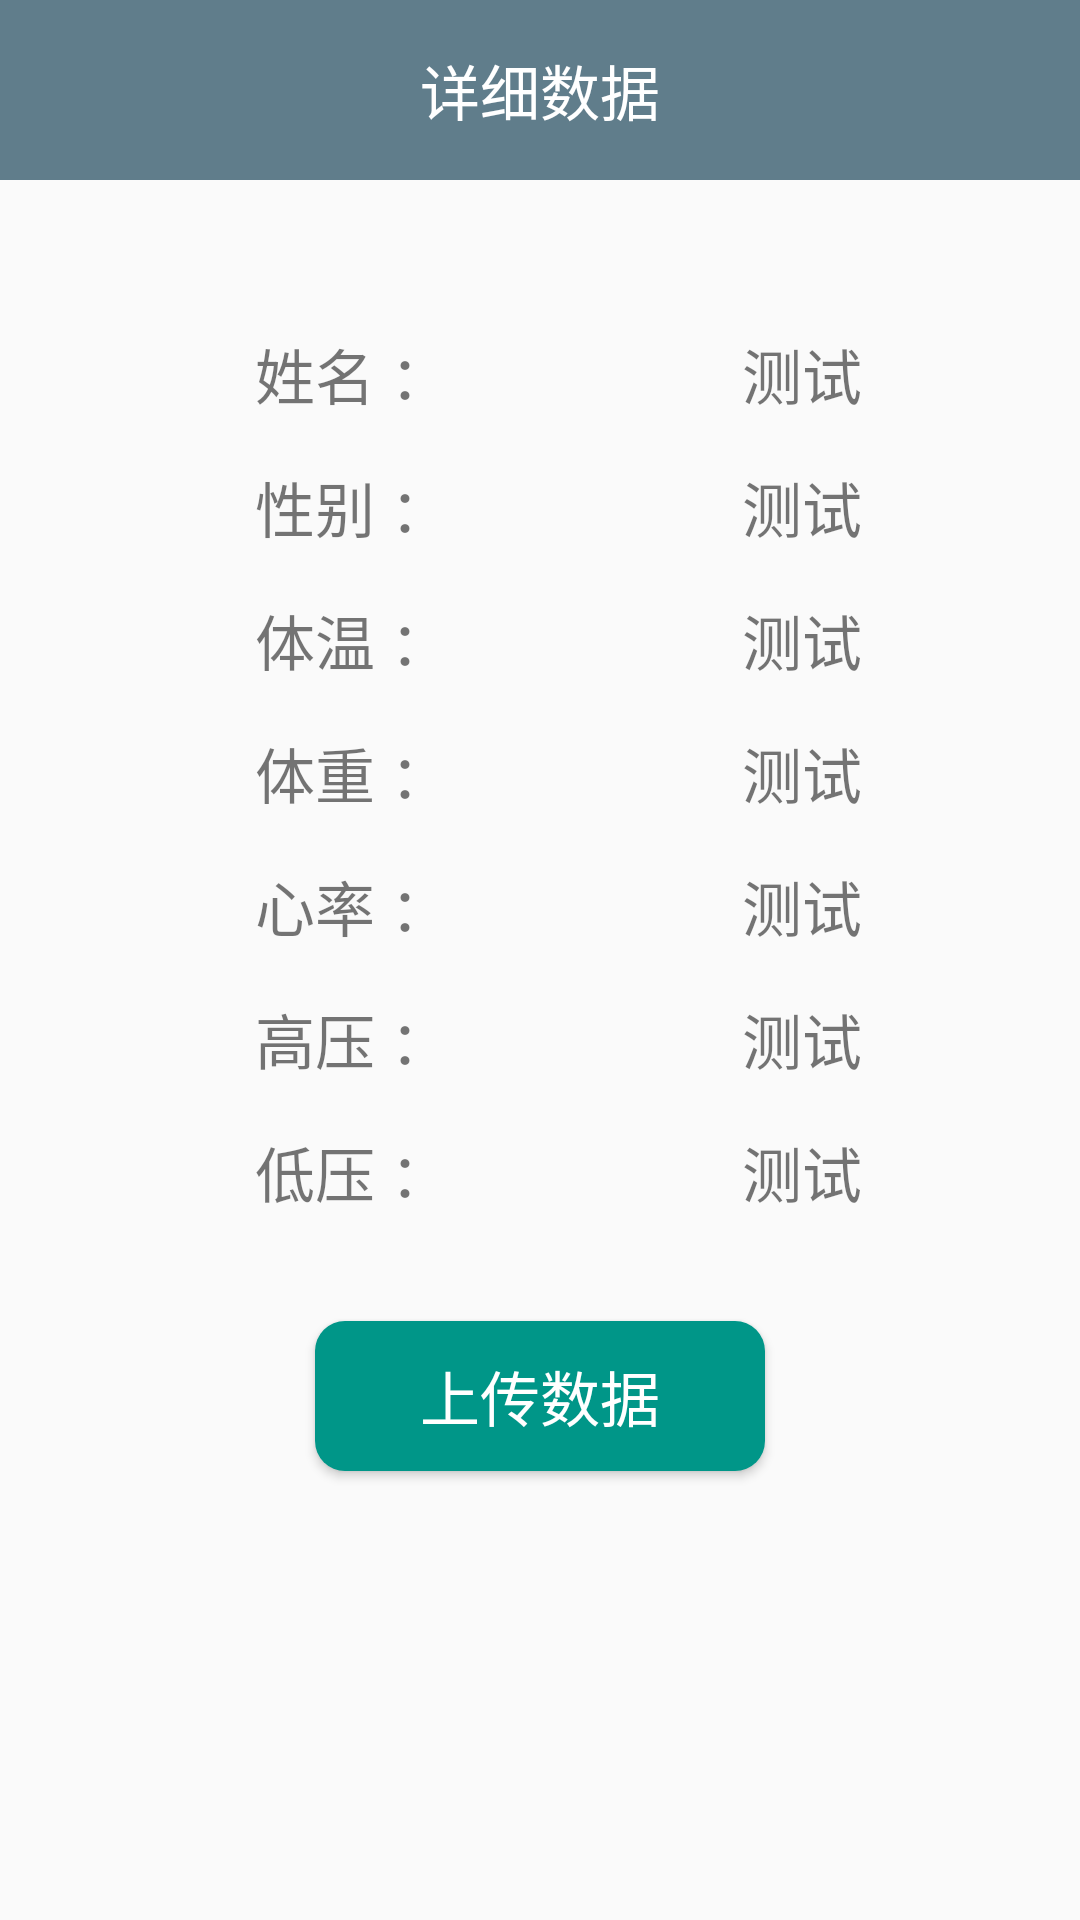

Here is an Android app screen rendered from its layout file. Give the layout XML and the strings, colors and styles it references.
<!-- AndroidManifest.xml: application theme AppTheme -->
<!-- res/layout/activity_show_data.xml -->
<?xml version="1.0" encoding="utf-8"?>
<LinearLayout xmlns:android="http://schemas.android.com/apk/res/android"
    xmlns:tools="http://schemas.android.com/tools"
    android:layout_width="match_parent"
    android:layout_height="match_parent"
    android:orientation="vertical"
    tools:context=".ShowData">

    <android.support.v7.widget.Toolbar
        android:id="@+id/toolbar_showData"
        android:layout_width="match_parent"
        android:layout_height="60dp"
        android:background="#607D8B">

        <TextView
            android:layout_width="wrap_content"
            android:layout_height="wrap_content"
            android:layout_gravity="center"
            android:text="详细数据"
            android:textColor="@android:color/white"
            android:textSize="20sp" />
    </android.support.v7.widget.Toolbar>


    <LinearLayout
        android:layout_width="300dp"
        android:layout_height="wrap_content"
        android:layout_marginLeft="85dp"
        android:layout_marginStart="85dp"
        android:layout_marginTop="35dp"
        android:orientation="vertical">

        <LinearLayout
            android:layout_width="match_parent"
            android:layout_height="wrap_content"
            android:orientation="horizontal">

            <TextView
                android:layout_width="wrap_content"
                android:layout_height="wrap_content"
                android:layout_marginTop="15dp"
                android:text="姓名 ："
                android:textSize="20sp" />

            <TextView
                android:id="@+id/name"
                android:layout_width="match_parent"
                android:layout_height="wrap_content"
                android:layout_marginTop="15dp"
                android:gravity="center"
                android:text="测试"
                android:textSize="20sp" />

        </LinearLayout>


        <LinearLayout
            android:layout_width="match_parent"
            android:layout_height="wrap_content"
            android:orientation="horizontal">

            <TextView
                android:layout_width="wrap_content"
                android:layout_height="wrap_content"
                android:layout_marginTop="15dp"
                android:text="性别 ："
                android:textSize="20sp" />

            <TextView
                android:id="@+id/sex"
                android:layout_width="match_parent"
                android:layout_height="wrap_content"
                android:layout_marginTop="15dp"
                android:gravity="center"
                android:text="测试"
                android:textSize="20sp" />

        </LinearLayout>

        <LinearLayout
            android:layout_width="match_parent"
            android:layout_height="wrap_content"
            android:orientation="horizontal">

            <TextView
                android:layout_width="wrap_content"
                android:layout_height="wrap_content"
                android:layout_marginTop="15dp"
                android:text="体温 ："
                android:textSize="20sp" />

            <TextView
                android:id="@+id/temperature"
                android:layout_width="match_parent"
                android:layout_height="wrap_content"
                android:layout_marginTop="15dp"
                android:gravity="center"
                android:text="测试"
                android:textSize="20sp" />

        </LinearLayout>


        <LinearLayout
            android:layout_width="match_parent"
            android:layout_height="wrap_content"
            android:orientation="horizontal">

            <TextView
                android:layout_width="wrap_content"
                android:layout_height="wrap_content"
                android:layout_marginTop="15dp"
                android:text="体重 ："
                android:textSize="20sp" />

            <TextView
                android:id="@+id/weight"
                android:layout_width="match_parent"
                android:layout_height="wrap_content"
                android:layout_marginTop="15dp"
                android:gravity="center"
                android:text="测试"
                android:textSize="20sp" />

        </LinearLayout>

        <LinearLayout
            android:layout_width="match_parent"
            android:layout_height="wrap_content"
            android:orientation="horizontal">

            <TextView
                android:layout_width="wrap_content"
                android:layout_height="wrap_content"
                android:layout_marginTop="15dp"
                android:text="心率 ："
                android:textSize="20sp" />

            <TextView
                android:id="@+id/heartRate"
                android:layout_width="match_parent"
                android:layout_height="wrap_content"
                android:layout_marginTop="15dp"
                android:gravity="center"
                android:text="测试"
                android:textSize="20sp" />

        </LinearLayout>


        <LinearLayout
            android:layout_width="match_parent"
            android:layout_height="wrap_content"
            android:orientation="horizontal">

            <TextView
                android:layout_width="wrap_content"
                android:layout_height="wrap_content"
                android:layout_marginTop="15dp"
                android:text="高压 ："
                android:textSize="20sp" />

            <TextView
                android:id="@+id/HighPressure"
                android:layout_width="match_parent"
                android:layout_height="wrap_content"
                android:layout_marginTop="15dp"
                android:gravity="center"
                android:text="测试"
                android:textSize="20sp" />

        </LinearLayout>


        <LinearLayout
            android:layout_width="match_parent"
            android:layout_height="wrap_content"
            android:orientation="horizontal">

            <TextView
                android:layout_width="wrap_content"
                android:layout_height="wrap_content"
                android:layout_marginTop="15dp"
                android:text="低压 ："
                android:textSize="20sp" />

            <TextView
                android:id="@+id/lowPressure"
                android:layout_width="match_parent"
                android:layout_height="wrap_content"
                android:layout_marginTop="15dp"
                android:gravity="center"
                android:text="测试"
                android:textSize="20sp" />

        </LinearLayout>

    </LinearLayout>


    <Button
        android:id="@+id/uploadData"
        android:layout_width="150dp"
        android:layout_height="50dp"
        android:layout_gravity="center"
        android:layout_marginTop="35dp"
        android:background="@drawable/button_shape"
        android:text="上传数据"
        android:textColor="@android:color/white"
        android:textSize="20sp" />

</LinearLayout>
<!-- resources referenced by this layout -->
<resources>
  <!-- drawable button_shape (drawable) -->
  <?xml version="1.0" encoding="utf-8"?>
  <selector xmlns:android="http://schemas.android.com/apk/res/android">
      <item android:state_pressed="false">
          <shape>
  
              <corners android:radius="10dp" />
  
              <solid android:color="#009688" />
  
              <padding android:bottom="5dp" android:left="5dp" android:right="5dp" android:top="5dp" />
  
          </shape>
  
      </item>
  
      <item android:state_pressed="true">
          <shape>
  
              <corners android:radius="10dp" />
  
              <solid android:color="#607D8B" />
  
              <padding android:bottom="5dp" android:left="5dp" android:right="5dp" android:top="5dp" />
  
          </shape>
  
      </item>
  </selector>
  <style name="AppTheme" parent="Theme.AppCompat.Light.NoActionBar">
          
          <item name="colorPrimary">@color/colorPrimary</item>
          <item name="colorPrimaryDark">#74a7c6</item>
          <item name="colorAccent">@color/colorAccent</item>
      </style>
  <color name="colorPrimary">#3F51B5</color>
  <color name="colorAccent">#FF4081</color>
</resources>
